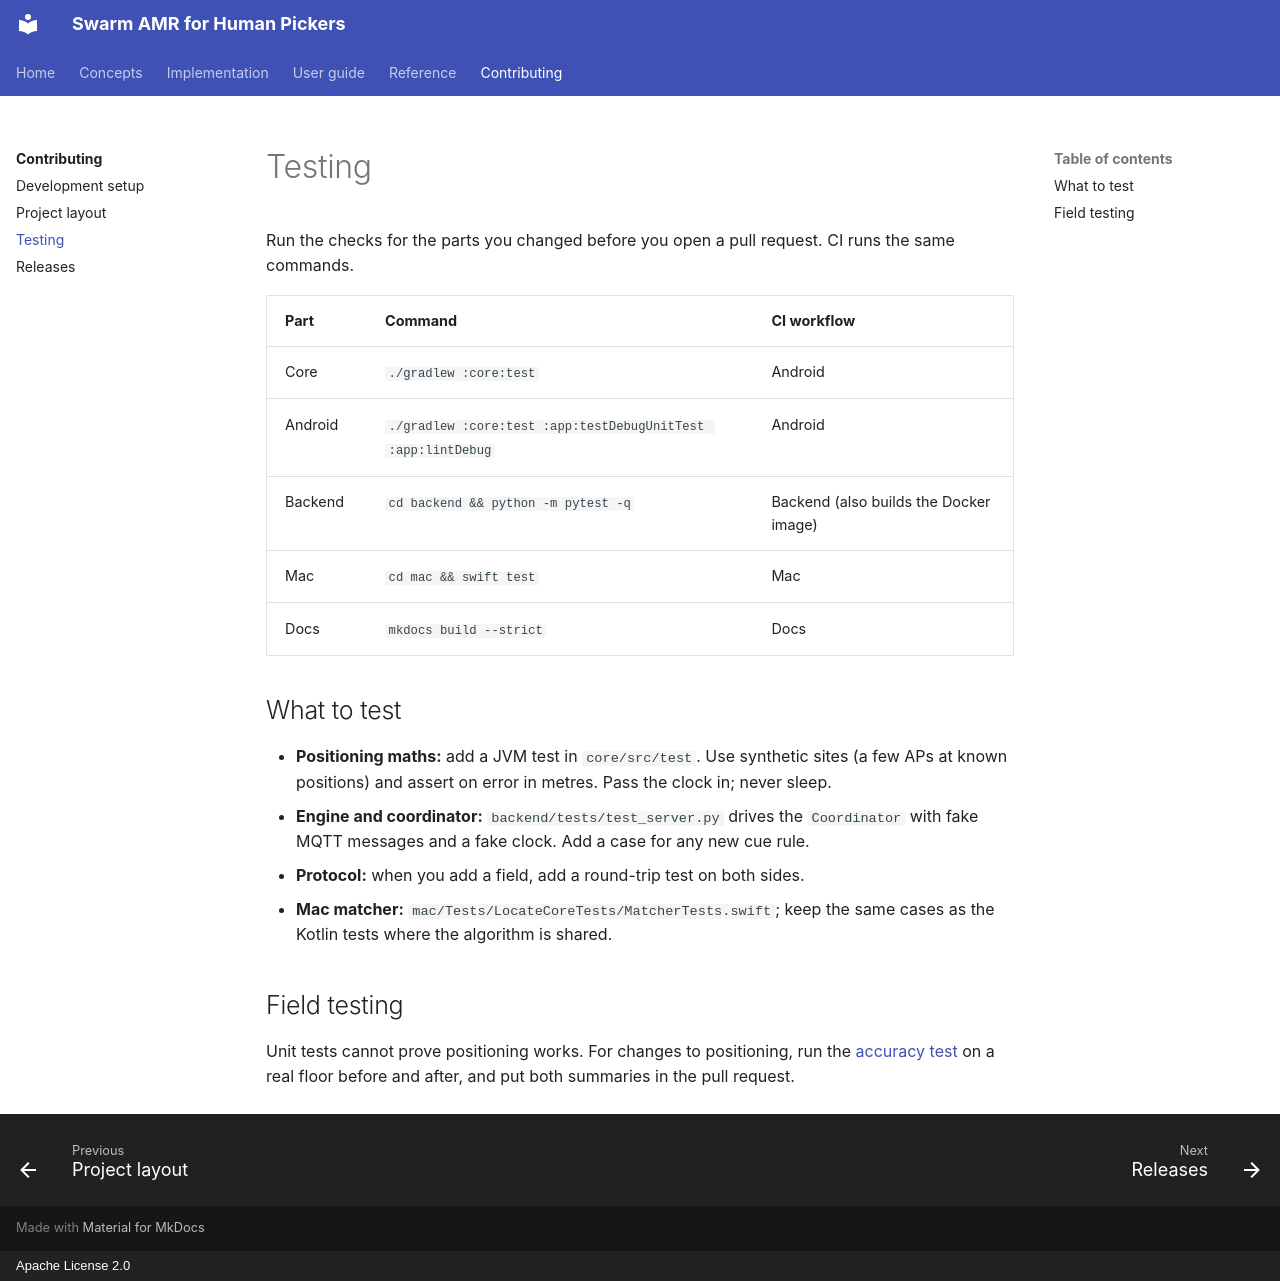

repository: rmaheedharan/swarm-amr · page: contributing/testing/index.html · generator: mkdocs · copyright: Apache License 2.0

# Testing

Run the checks for the parts you changed before you open a pull request. CI runs the same
commands.

| Part | Command | CI workflow |
| --- | --- | --- |
| Core | `./gradlew :core:test` | Android |
| Android | `./gradlew :core:test :app:testDebugUnitTest :app:lintDebug` | Android |
| Backend | `cd backend && python -m pytest -q` | Backend (also builds the Docker image) |
| Mac | `cd mac && swift test` | Mac |
| Docs | `mkdocs build --strict` | Docs |

## What to test

- **Positioning maths:** add a JVM test in `core/src/test`. Use synthetic sites (a few APs at
  known positions) and assert on error in metres. Pass the clock in; never sleep.
- **Engine and coordinator:** `backend/tests/test_server.py` drives the `Coordinator` with fake
  MQTT messages and a fake clock. Add a case for any new cue rule.
- **Protocol:** when you add a field, add a round-trip test on both sides.
- **Mac matcher:** `mac/Tests/LocateCoreTests/MatcherTests.swift`; keep the same cases as the
  Kotlin tests where the algorithm is shared.

## Field testing

Unit tests cannot prove positioning works. For changes to positioning, run the
[accuracy test](../guide/accuracy-test.md) on a real floor before and after, and put both
summaries in the pull request.
